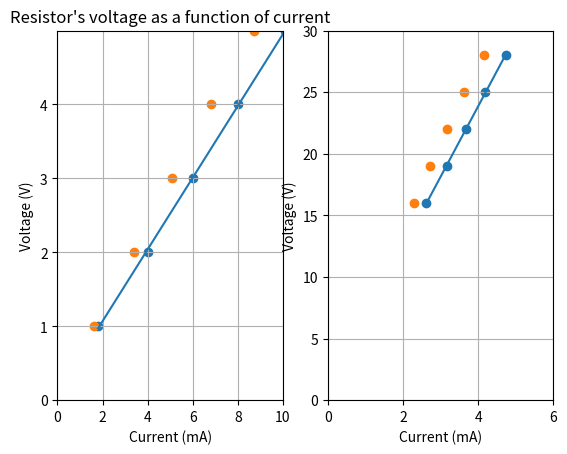

Recreate this plot in Python.
from matplotlib import pyplot as plt
import numpy as np

def shortCouplings(I_a, U, R_v):

    """
    This function returns the correct current flowing throught the resistor
    :param I_a: (mA) current of Amp-meter
    :param U: (V) votage of Volt-meter and resistor
    :param R_v: (Ohm) resistance of volt-meter
    :return: I (mA) current of resistor
    """
    I_a_amp = I_a * 1000
    I = I_a_amp - (U / R_v)
    I = I/1000
    return I


def longCouplings(U_v, I, R_a):

    """
    This function returns the correct voltage of the resistor
    :param U_v: (V) voltage of the Volt-meter
    :param I: (mA) current of the Ampe-meter and the resistor
    :param R_a: (Ohm) resistance of the Ampe-meter
    :return: U (V) voltage of the resistor
    """
    I_amp = I*1000
    U = U_v - (R_a * I_amp)
    return U


def main():

    # Voltages in volts.
    small_short_voltage = [1.0, 2.0, 3.0, 4.0, 5.0]
    small_long_voltage =  [1.0, 2.0, 3.0, 4.0, 5.0]
    large_short_voltage = [16.0, 19.0, 22.0, 25.0, 28.0]
    large_long_voltage =  [16.0, 19.0, 22.0, 25.0, 28.0]

    # Currents in milliamperes
    small_short_current = [1.8, 4.0, 6.0, 8.0, 10.1]
    large_short_current = [2.61, 3.18, 3.66, 4.18, 4.73]
    small_long_current = [1.6, 3.4, 5.1, 6.8, 8.7]
    large_long_current = [2.28, 2.71, 3.18, 3.61, 4.15]

    # Plot figure for small resistance
    ax1 = plt.subplot(121)
    ax1.set_yticks(range(0,5))
    ax1.set_xticks(np.linspace(0, 10, 6))
    ax1.set_ylim(0, 5)
    ax1.set_xlim(0, 10)
    ax1.set_title("Resistor's voltage as a function of current")
    ax1.set_ylabel('Voltage (V)')
    ax1.set_xlabel('Current (mA)')
    ax1.grid(True)

    ax1.scatter(small_short_current, small_short_voltage)
    ax1.scatter(small_long_current, small_long_voltage)

    # Add best fit line using least square method
    # Reshape the array for numpy
    a1 = np.vstack([small_short_current, np.ones(len(small_short_current))]).T
    print(a1)

    # Compute the slope and constant
    r = np.linalg.lstsq(a1, small_short_voltage)[0]
    ax1.plot(small_short_current, np.multiply(r[0], small_short_current)+r[1])

    # Plot figure for large resistance
    ax2 = plt.subplot(122)
    #plt.yticks(range(-2,2))
    #plt.xticks(range(-4,4))
    ax2.set_ylim(0, 30)
    ax2.set_xlim(0, 6)
    ax1.set_title("Resistor's voltage as a function of current")
    ax2.set_ylabel('Voltage (V)')
    ax2.set_xlabel('Current (mA)')
    ax2.grid(True)

    ax2.scatter(large_short_current, large_short_voltage)
    ax2.scatter(large_long_current, large_long_voltage)

    # Add best fit line using least square method
    # Reshape the array for numpy
    a2 = np.vstack([large_short_current, np.ones(len(large_short_current))]).T
    b2 = np.vstack([large_short_current, np.ones(len(large_short_current))]).T

    # Compute the slope and constant
    r = np.linalg.lstsq(b2, large_short_voltage)[0]
    ax2.plot(large_short_current, np.multiply(r[0], large_short_current)+r[1])

    plt.show()

if __name__ == "__main__":
    main()
